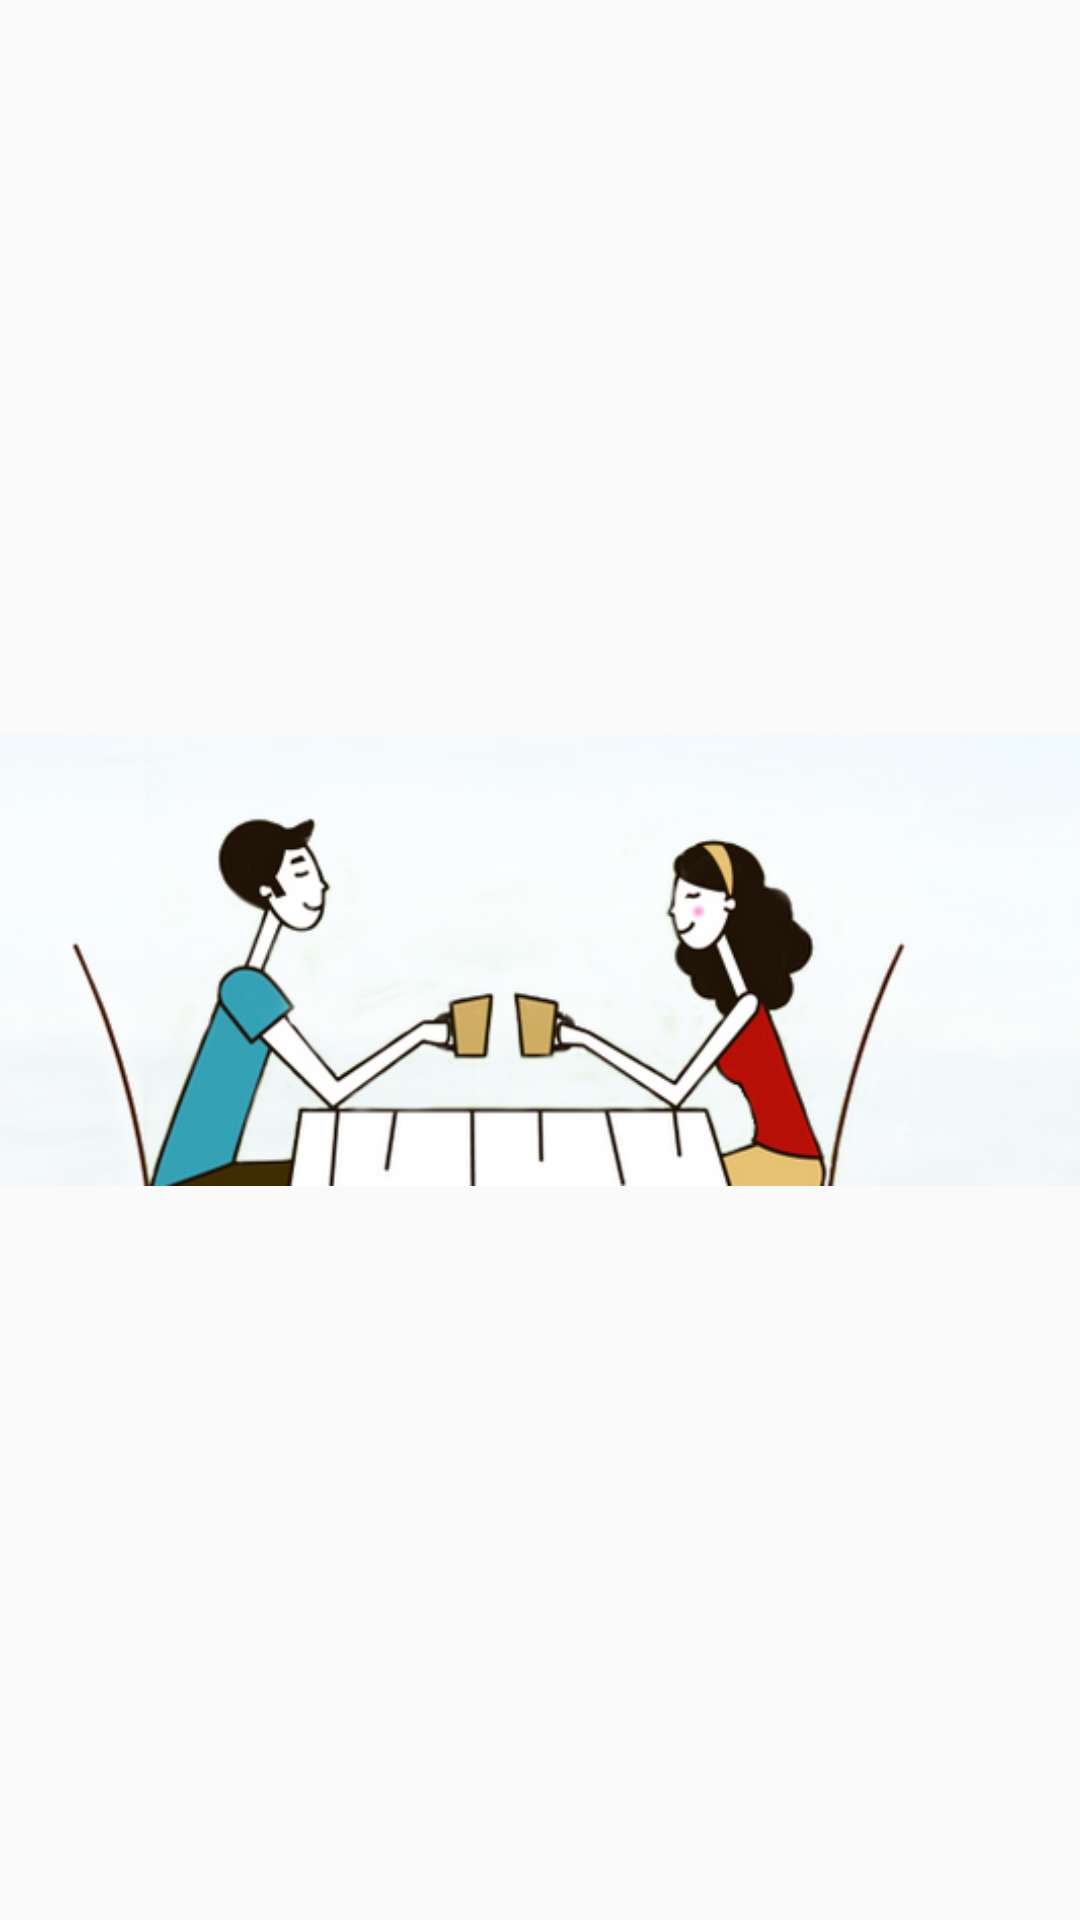

Android layout source for this screen:
<!-- AndroidManifest.xml: application theme Dinner -->
<!-- res/layout/fragment_community.xml -->
<FrameLayout xmlns:android="http://schemas.android.com/apk/res/android"
    xmlns:tools="http://schemas.android.com/tools"
    android:layout_width="match_parent"
    android:layout_height="match_parent"
    tools:context="com.example.asus.diners.Fragment.CommunityFragment">

    
    <ImageView
        android:layout_width="match_parent"
        android:layout_height="match_parent"
        android:gravity="center"
        android:src="@drawable/talkincommunity"/>

</FrameLayout>
<!-- resources referenced by this layout -->
<resources>
  <!-- drawable talkincommunity: png bitmap (drawable, 140608 bytes) -->
  <style name="Dinner" parent="Theme.AppCompat.Light.NoActionBar">
          <item name="colorAccent">@color/crimson</item>
          
          <item name="android:textColorSecondary">@android:color/darker_gray</item>
      </style>
  <color name="crimson">#DC143C</color>
</resources>
